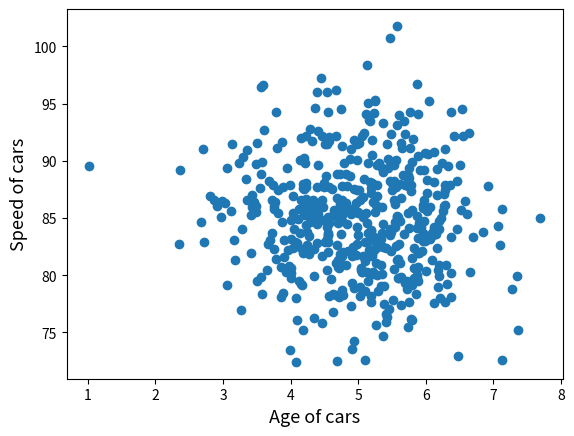

The script that saved this image:
import numpy as np
import matplotlib.pyplot as plt
# dat = np.random.uniform(0.0, 5.0, 20)
# # dat = np.random.normal(5.0, 1.0, 100000)
# # Mean: 5.0, Standard deviation: 1.0
# print("Data:\n", dat)
#
# plt.hist(dat, 5)
# plt.show()

# Scatter plot
# age_of_each_car = [5,7,8,7,2,17,2,9,4,11,12,9,6]
# speed_of_each_car = [99,86,87,88,111,86,103,87,94,78,77,85,86]
age_of_each_car = np.random.normal(5.0, 1.0, 500)
speed_of_each_car = np.random.normal(85.0, 5.0, 500)
plt.scatter(age_of_each_car, speed_of_each_car)
plt.xlabel("Age of cars", fontsize=13)
plt.ylabel("Speed of cars", fontsize=13)
plt.show()